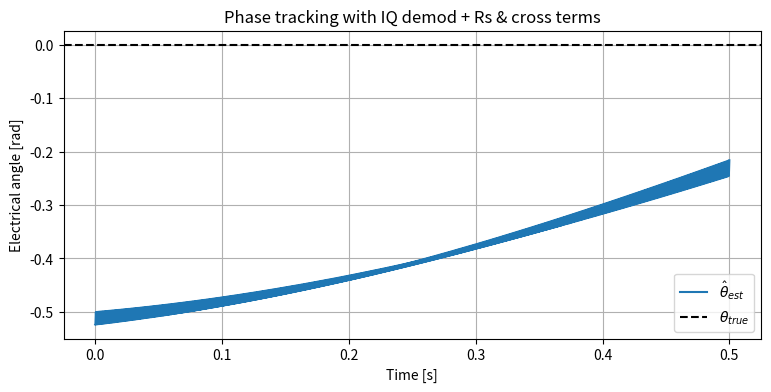
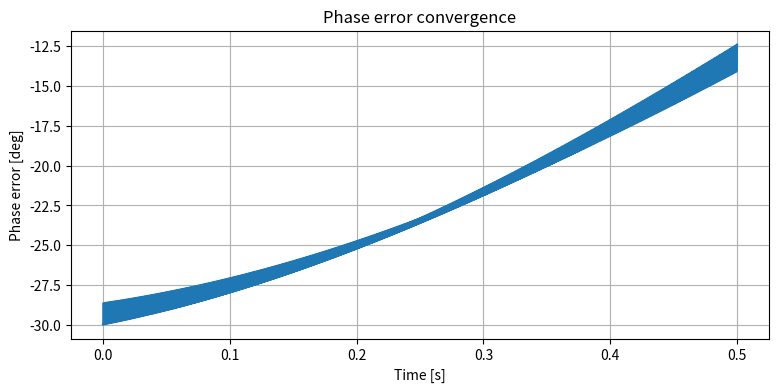
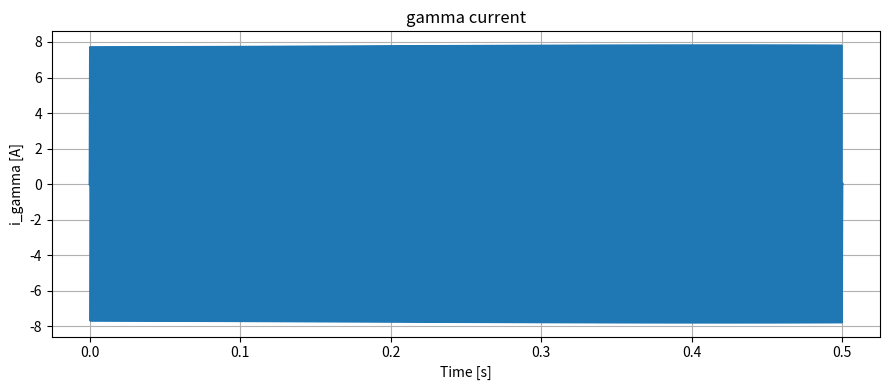

The script that saved these images, in order:
import numpy as np
import matplotlib.pyplot as plt

# ───────────────────────────────────────────────
# 0) パラメータ設定
# ───────────────────────────────────────────────
Va   = 20.0          # HF 電圧振幅 [V]
f_h  = 1000.0        # HF 周波数 [Hz]
omega_h = 2*np.pi*f_h

Ld, Lq = 1e-3, 1.4e-3    # d/q インダクタンス [H]
R_s   = 0.03              # ステータ抵抗 [Ω]

Ts   = 1e-6              # サンプリング周期 [s]
Tend = 0.5              # 解析時間 [s]

# PLL ゲイン
Kp = 100
Ki = 1000                 # Ki ≠ 0 で定常誤差を除去

tau_lpf = 1e-8           # 復調 LPF 時定数 [s]
alpha_lpf = Ts / (tau_lpf + Ts)

# 真値
theta_true = 0.0         # 定常角
omega_true = 0.0         # 速度 0  (≠0 にしても可)

# 推定初期値を -70° に
theta_est = np.deg2rad(-30)
omega_est = 0.0

# ───────────────────────────────────────────────
# 1) ユーティリティ
# ───────────────────────────────────────────────
def wrap(th):
    return (th + np.pi) % (2*np.pi) - np.pi

def rot(alpha, vec):
    c, s = np.cos(alpha), np.sin(alpha)
    return np.array([ c*vec[0] - s*vec[1],
                      s*vec[0] + c*vec[1] ])

# ───────────────────────────────────────────────
# 2) 状態・ログ
# ───────────────────────────────────────────────
Id, Iq = 0.0, 0.0           # dq 電流
# IQ 復調用 LPF 状態 (sin と cos の 2成分ずつ)
ih_s_alpha = ih_s_beta = 0.0
ih_c_alpha = ih_c_beta = 0.0

int_err = 0.0               # PI 積分

t_log, th_log, err_deg_log, i_delta_log, i_gamma_log = [], [], [], [], []

# ───────────────────────────────────────────────
# 3) ループ
# ───────────────────────────────────────────────
steps = int(Tend / Ts)
for k in range(steps):
    t = k * Ts

    # === (1) HF 電圧生成 ===
    Vgamma = Va * np.sin(omega_h * t)
    Vdelta = 0.0
    V_alpha, V_beta = rot(theta_est, np.array([Vgamma, Vdelta]))

    # === (2) dq 電流モデル (Euler, Rs & クロスターム有り) ===
    V_d, V_q = rot(-theta_true, np.array([V_alpha, V_beta]))
    dId = (1/Ld)*(V_d)
    dIq = (1/Lq)*(V_q)
    # dId = (1/Ld)*(V_d - R_s*Id + omega_true*Lq*Iq)
    # dIq = (1/Lq)*(V_q - R_s*Iq - omega_true*Ld*Id)    
    Id += dId * Ts
    Iq += dIq * Ts
    I_alpha, I_beta = rot(theta_true, np.array([Id, Iq]))

    # === (3) I/Q 復調 ===
    sin_ref = np.sin(omega_h * t)
    cos_ref = np.cos(omega_h * t)

    # In‑phase (sin) branchA
    ih_s_alpha += alpha_lpf * (I_alpha * sin_ref - ih_s_alpha)
    ih_s_beta  += alpha_lpf * (I_beta  * sin_ref - ih_s_beta)
    # Quadrature (cos) branch
    ih_c_alpha += alpha_lpf * (I_alpha * cos_ref - ih_c_alpha)
    ih_c_beta  += alpha_lpf * (I_beta  * cos_ref - ih_c_beta)

    # sin², cos² の平均 0.5 を補正 → ×2
    Ih_alpha = 2 * ih_s_alpha   # ここでは sin 分のみ使用
    Ih_beta  = 2 * ih_s_beta

    # αβ → γδ
    Ih_gamma, Ih_delta = rot(-theta_est, np.array([Ih_alpha, Ih_beta]))

    # === (4) PLL (PI) ===
    err = Ih_delta
    int_err += err * Ts
    omega_est = Kp * err + Ki * int_err

    # === (5) 位相推定 ===
    theta_est += omega_est * Ts
    theta_est = wrap(theta_est)

    # === ログ ===
    i_delta_log.append(Ih_delta)
    i_gamma_log.append(Ih_gamma)
    t_log.append(t)
    th_log.append(theta_est)
    err_deg_log.append(np.rad2deg(theta_est - theta_true))

# ───────────────────────────────────────────────
# 4) 描画
# ───────────────────────────────────────────────
plt.figure(figsize=(9,4))
plt.plot(t_log, th_log, label=r'$\hat\theta_{est}$')
plt.axhline(theta_true, color='k', linestyle='--', label=r'$\theta_{true}$')
plt.ylabel('Electrical angle [rad]')
plt.xlabel('Time [s]')
plt.title('Phase tracking with IQ demod + Rs & cross terms')
plt.grid(); plt.legend()

plt.figure(figsize=(9,4))
plt.plot(t_log, err_deg_log)
plt.ylabel('Phase error [deg]')
plt.xlabel('Time [s]')
plt.title('Phase error convergence')
plt.grid()

# plt.figure(figsize=(9,4))
# plt.plot(t_log, i_delta_log)
# plt.ylabel('i_delta [A]')
# plt.xlabel('Time [s]')
# plt.title('delta current')
# plt.grid()

plt.figure(figsize=(9,4))
plt.plot(t_log, i_gamma_log)
plt.ylabel('i_gamma [A]')
plt.xlabel('Time [s]')
plt.title('gamma current')
plt.grid()

plt.tight_layout()
plt.show()
